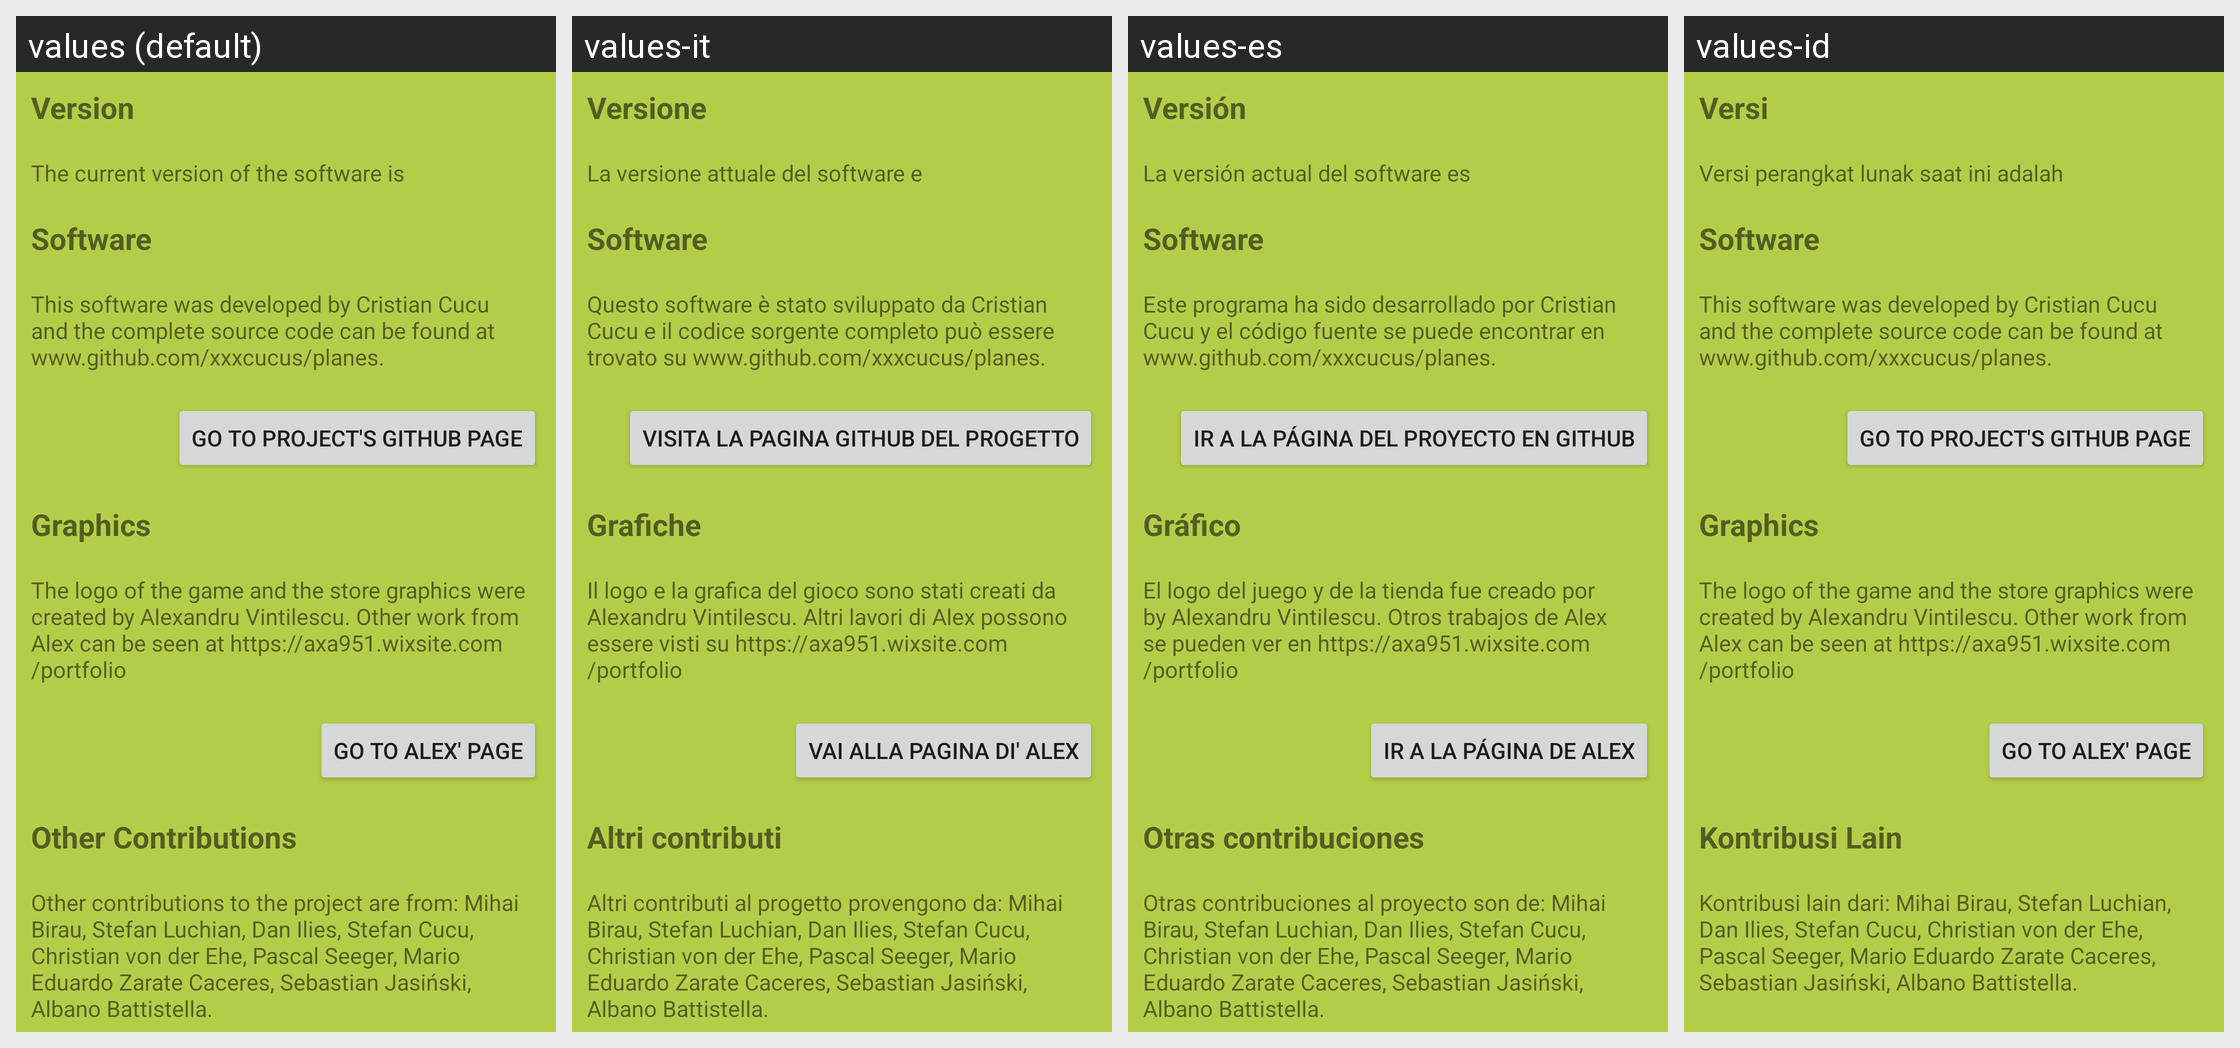

Locale-by-locale string values for the Android screen shown in this grid:
Android screen res/layout/fragment_about.xml rendered under 4 locales, left to right: values (default), values-it, values-es, values-id. Device: Nexus 5 (rendered at 1080×1920; each locale shown at half size, 540×960, under a caption strip naming it); theme Theme.MaterialComponents.DayNight.NoActionBar.
Other locales in the repository, not shown: values-de, values-pl, values-ro, values-tr.
Strings drawn on this screen, with the default value and each locale's value (text and hints the layout hard-codes, and strings that could not be matched under every locale, appear in the picture but are not listed):

software_version_title
  values: Version
  values-it: Versione
  values-es: Versión
  values-id: Versi

software_version
  values: The current version of the software is
  values-it: La versione attuale del software e
  values-es: La versión actual del software es
  values-id: Versi perangkat lunak saat ini adalah

credits_software_title
  values: Software
  values-it: Software
  values-es: Software
  values-id: Software

credits_software_content
  values: This software was developed by Cristian Cucu and the complete source code can be found at www.github.com/xxxcucus/planes.
  values-it: Questo software è stato sviluppato da Cristian Cucu e il codice sorgente completo può essere trovato su www.github.com/xxxcucus/planes.
  values-es: Este programa ha sido desarrollado por Cristian Cucu y el código fuente se puede encontrar en www.github.com/xxxcucus/planes.
  values-id: This software was developed by Cristian Cucu and the complete source code can be found at www.github.com/xxxcucus/planes.

credits_software_button
  values: Go to Project's GitHub Page
  values-it: Visita la pagina GitHub del progetto
  values-es: Ir a la página del Proyecto en GitHub
  values-id: Go to Project's GitHub Page

credits_graphics_title
  values: Graphics
  values-it: Grafiche
  values-es: Gráfico
  values-id: Graphics

credits_graphics_content
  values: The logo of the game and the store graphics were created by Alexandru Vintilescu. Other work from Alex can be seen at https://axa951.wixsite.com/portfolio
  values-it: Il logo e la grafica del gioco sono stati creati da Alexandru Vintilescu. Altri lavori di Alex possono essere visti su https://axa951.wixsite.com/portfolio
  values-es: El logo del juego y de la tienda fue creado por by Alexandru Vintilescu. Otros trabajos de Alex se pueden ver en https://axa951.wixsite.com/portfolio
  values-id: The logo of the game and the store graphics were created by Alexandru Vintilescu. Other work from Alex can be seen at https://axa951.wixsite.com/portfolio

credits_graphics_button
  values: Go to Alex' Page
  values-it: Vai alla pagina di' Alex
  values-es: Ir a la página de Alex
  values-id: Go to Alex' Page

credits_othercontributions_title
  values: Other Contributions
  values-it: Altri contributi
  values-es: Otras contribuciones
  values-id: Kontribusi Lain

credits_othercontributions
  values: Other contributions to the project are from: Mihai Birau, Stefan Luchian, Dan Ilies, Stefan Cucu, Christian von der Ehe, Pascal Seeger, Mario Eduardo Zarate Caceres, Sebastian Jasiński, Albano Battistella.
  values-it: Altri contributi al progetto provengono da: Mihai Birau, Stefan Luchian, Dan Ilies, Stefan Cucu, Christian von der Ehe, Pascal Seeger, Mario Eduardo Zarate Caceres, Sebastian Jasiński, Albano Battistella.
  values-es: Otras contribuciones al proyecto son de: Mihai Birau, Stefan Luchian, Dan Ilies, Stefan Cucu, Christian von der Ehe, Pascal Seeger, Mario Eduardo Zarate Caceres, Sebastian Jasiński, Albano Battistella.
  values-id: Kontribusi lain dari: Mihai Birau, Stefan Luchian, Dan Ilies, Stefan Cucu, Christian von der Ehe, Pascal Seeger, Mario Eduardo Zarate Caceres, Sebastian Jasiński, Albano Battistella.
